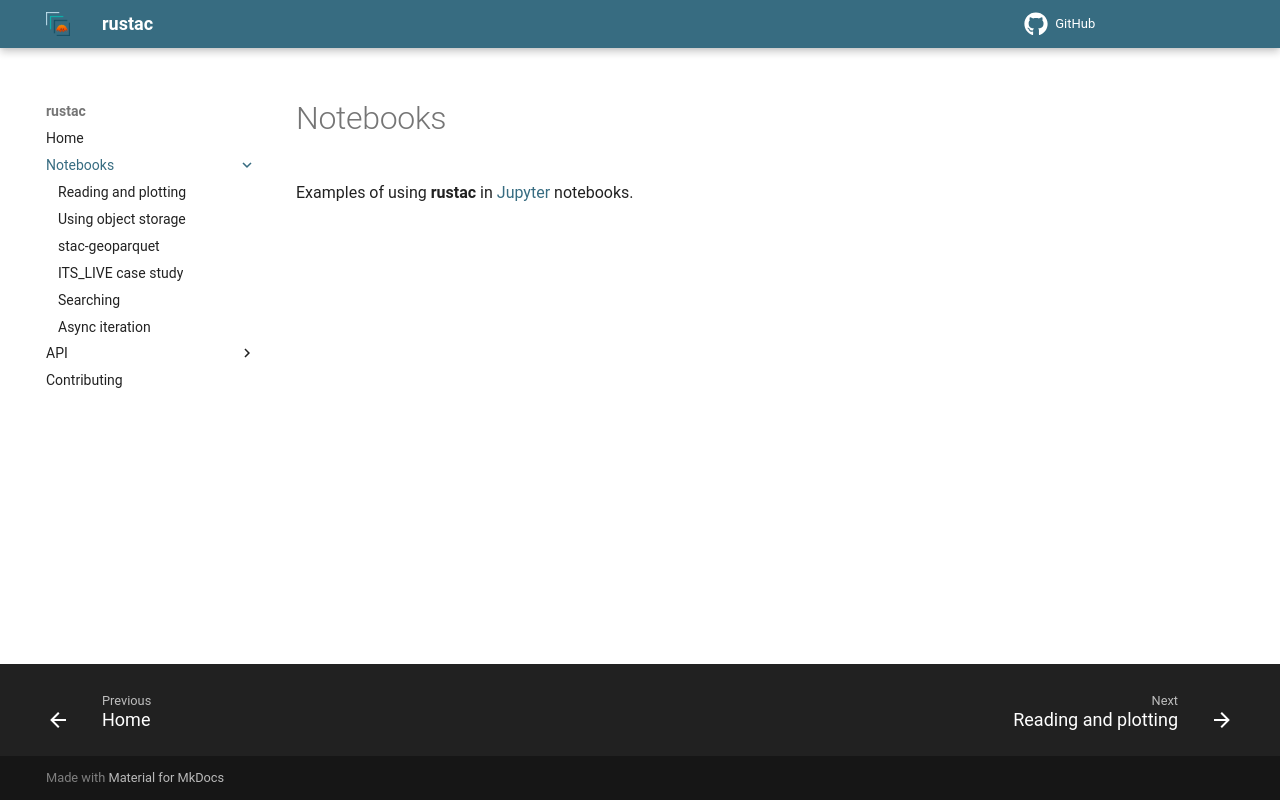

repository: stac-utils/rustac-py · page: v0.9.16/notebooks/index.html · generator: mkdocs

# Notebooks

Examples of using **rustac** in [Jupyter](https://jupyter.org/) notebooks.
